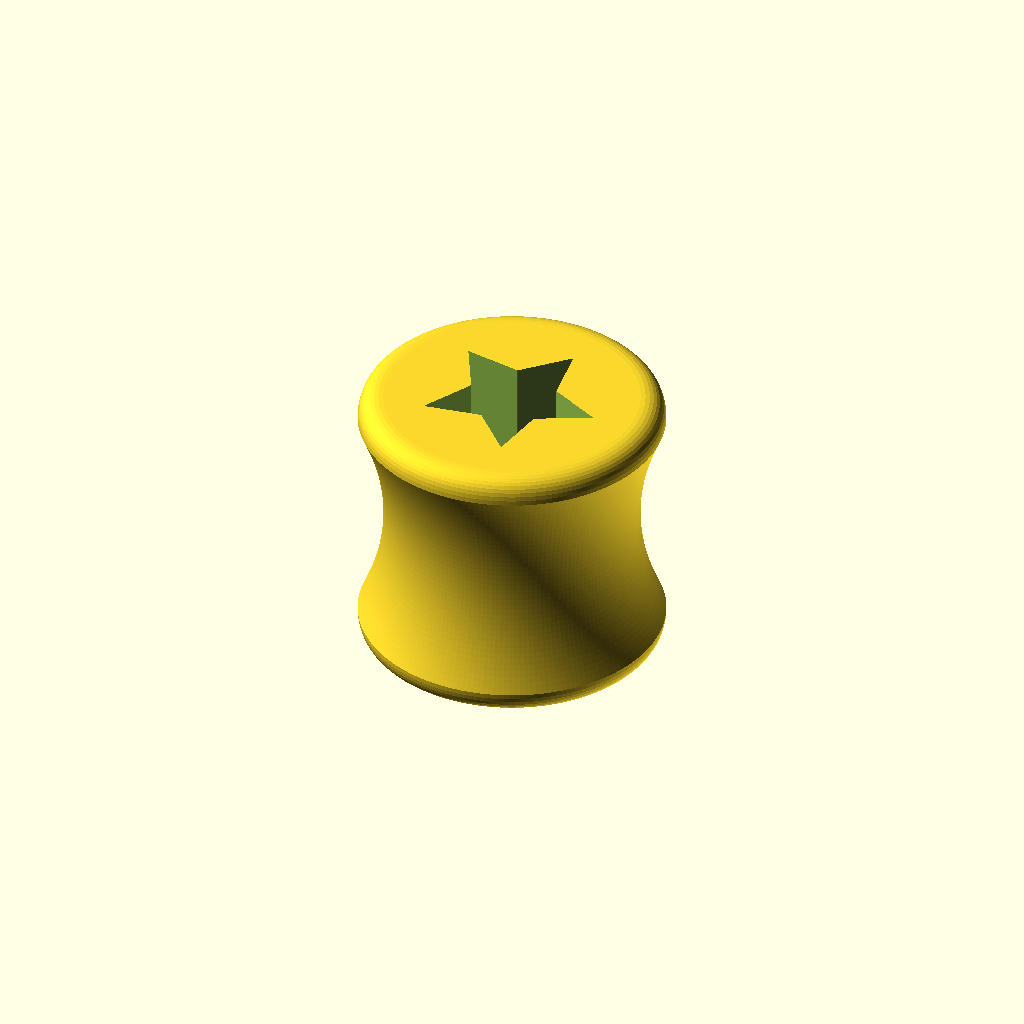
Cell 1 — every parameter at its default value.
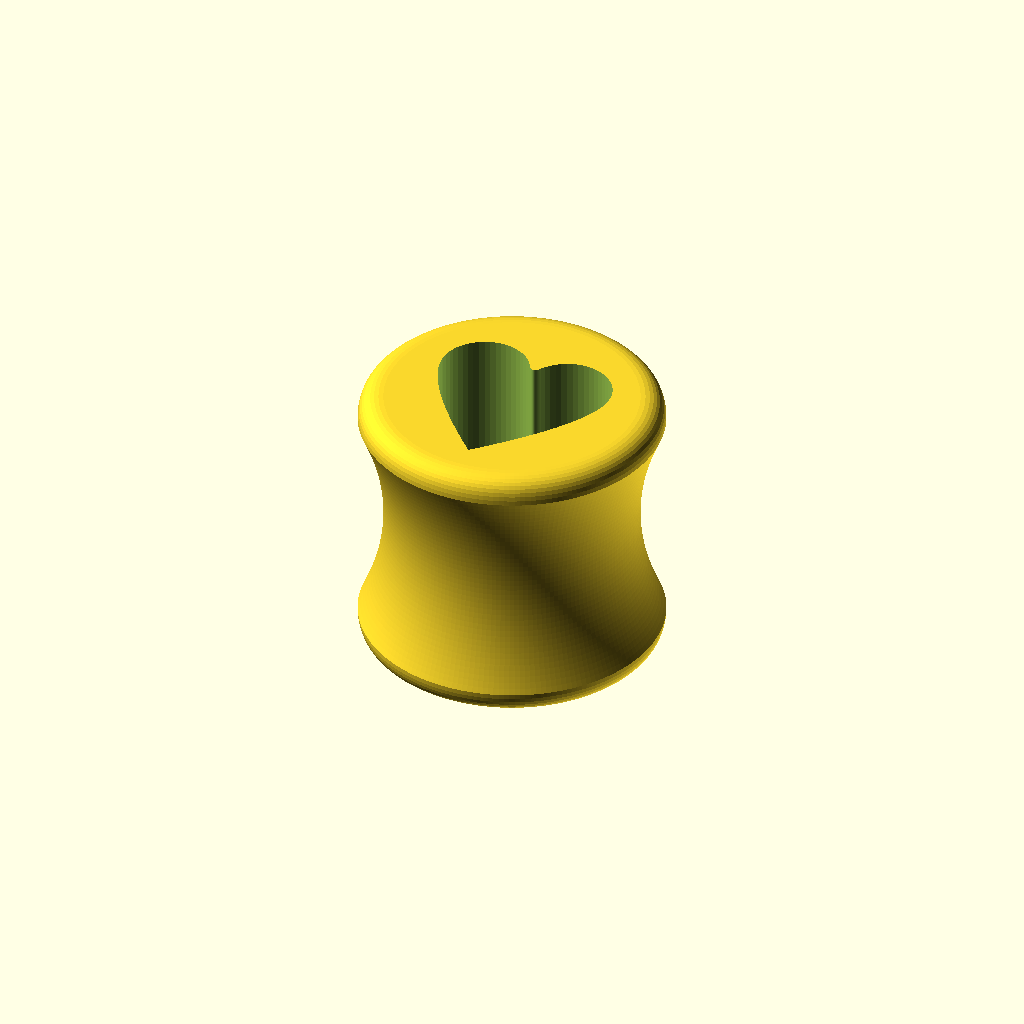
Cell 2: type = 3 (everything else at default).
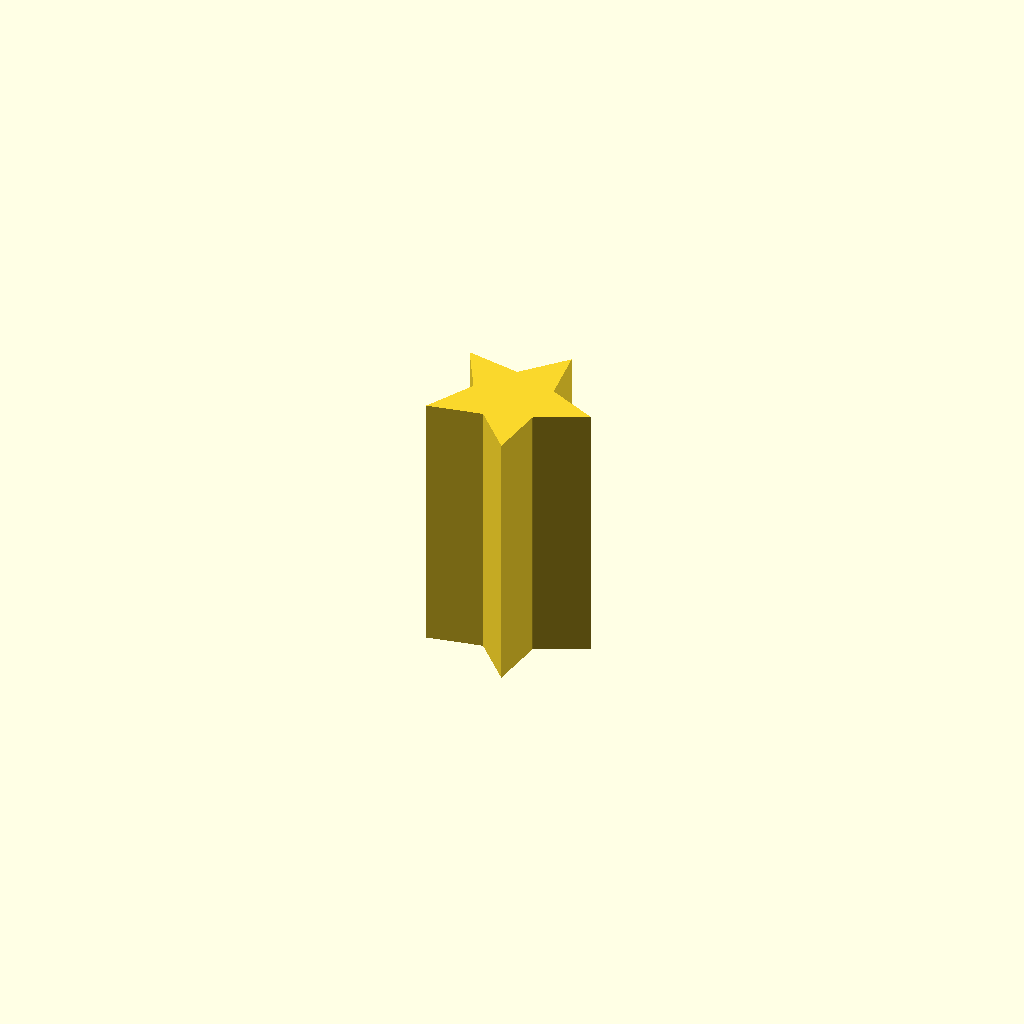
Cell 3 — part set to 1, the other parameters unchanged.
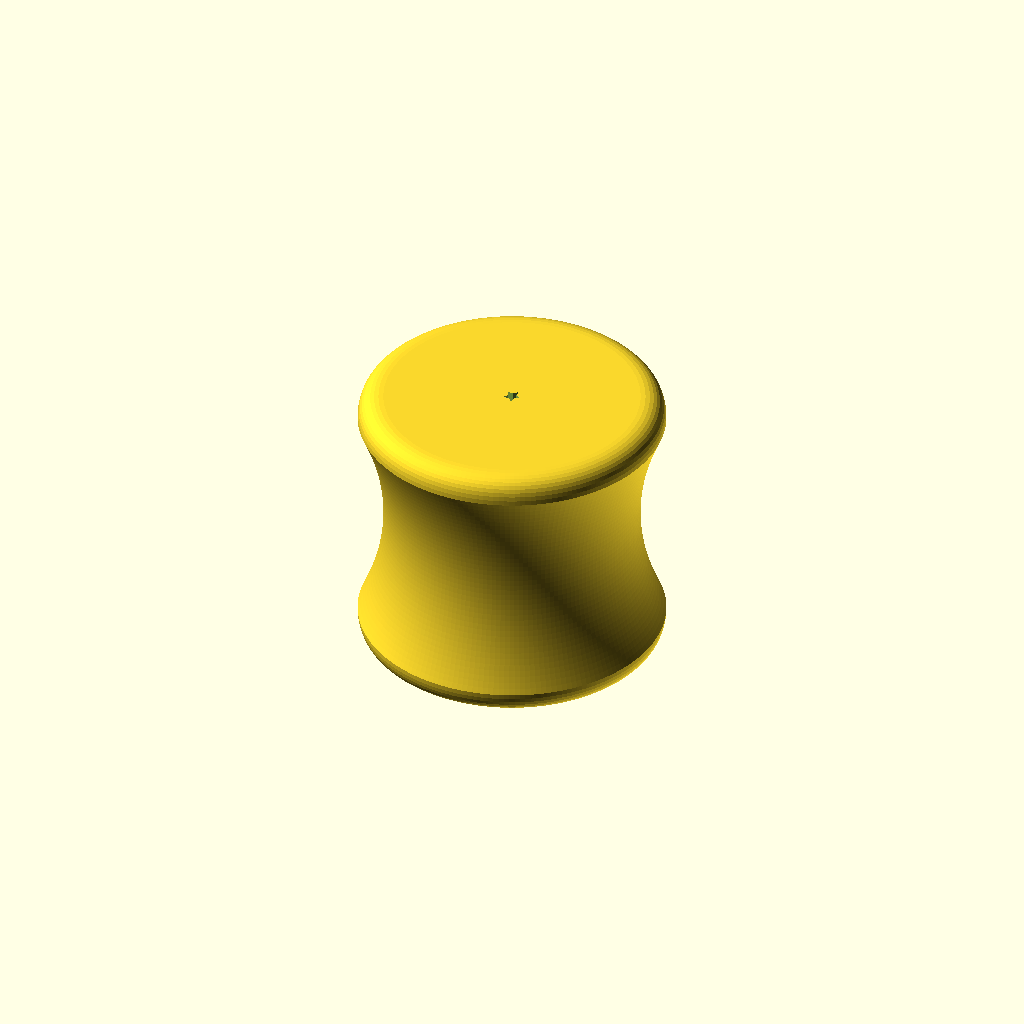
Cell 4 — cursor set to 10, the other parameters unchanged.
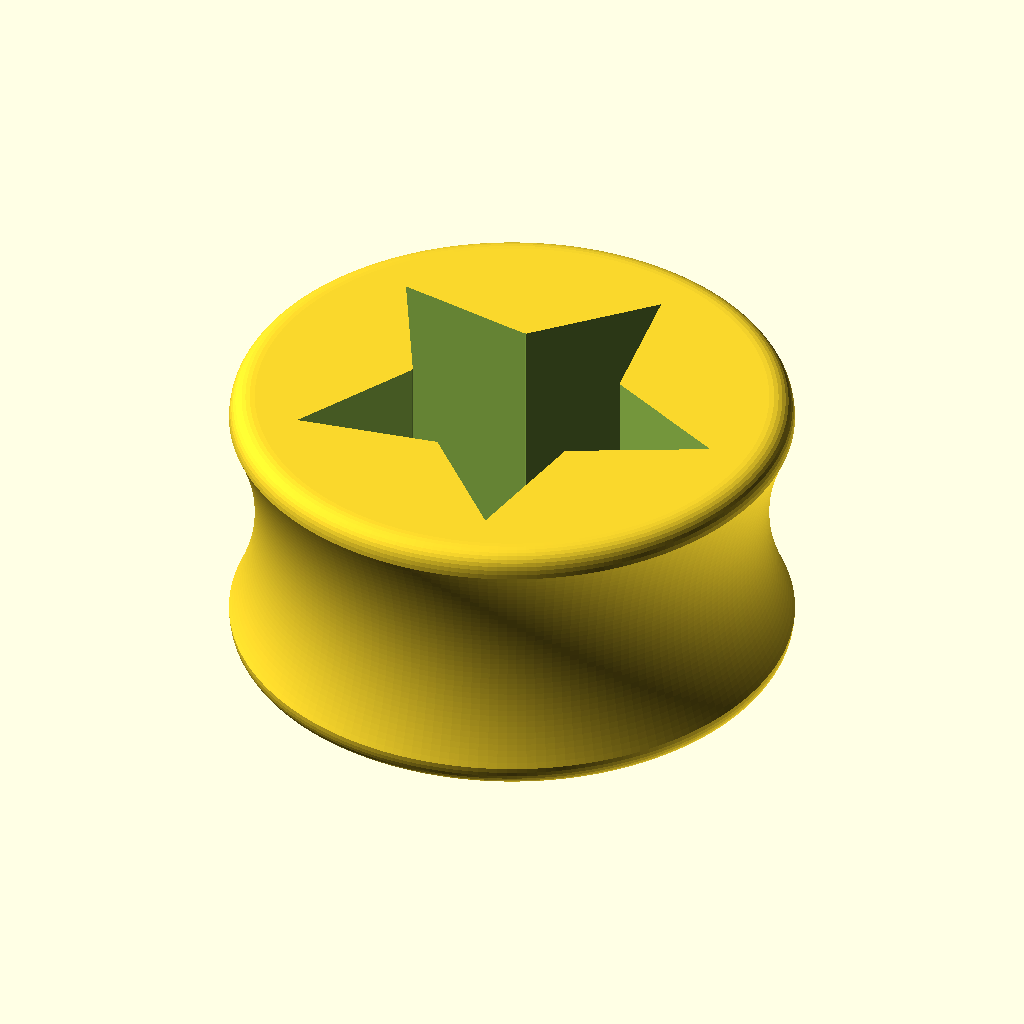
Cell 5: diameter = 20 (everything else at default).
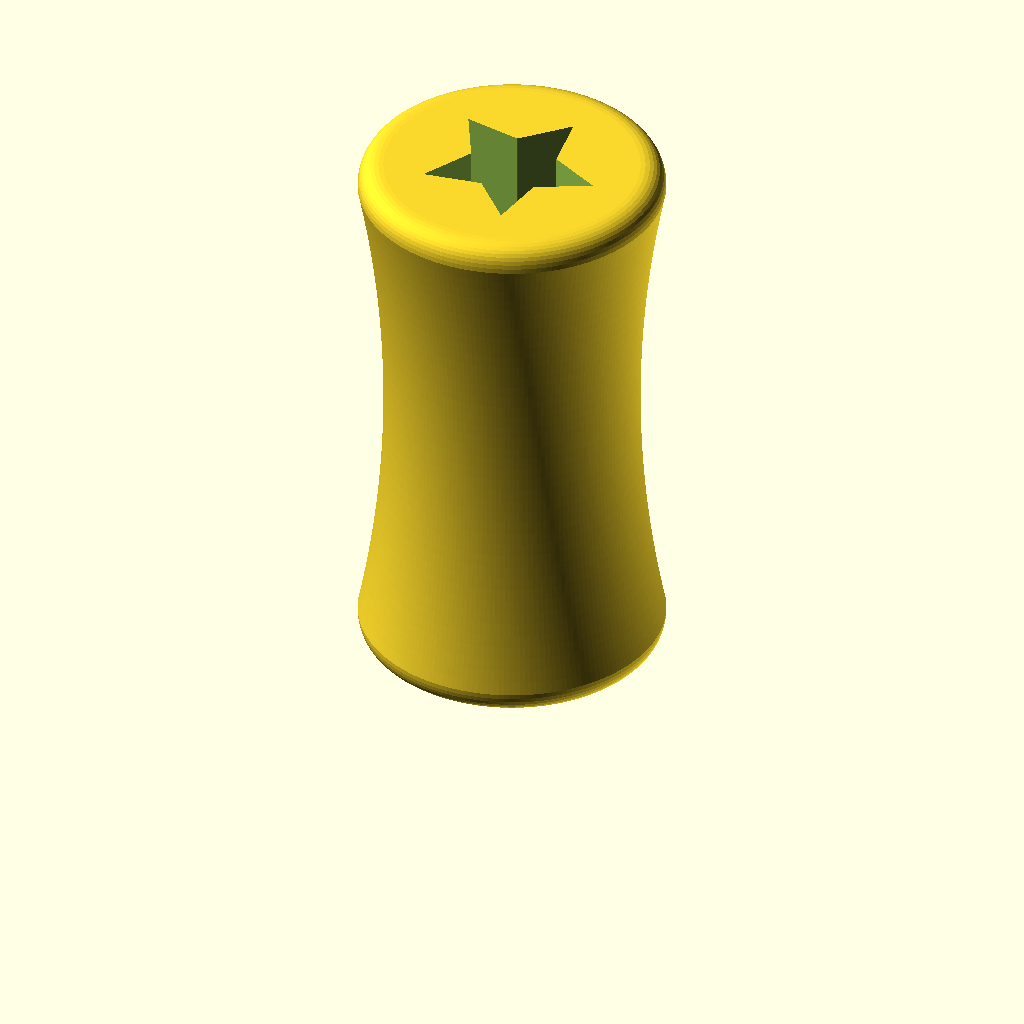
Cell 6: the same model with weight = 22.
One fixed orthographic camera (rotation 55°, 0°, 25°; colour scheme Cornfield) for every cell.
OpenSCAD source file scadFiles/44815/173301.scad:
/* ----------------------------------------------------------------------------

	Customizer Variables

---------------------------------------------------------------------------- */

type     = 2; // [0:Solid,1:Hollowed,2:Star,3:Heart,4:Negative Sign,5:Positive Sign]

// for display only, doesn't contribute to final object

part     = 0; // [0:Plug,1:Decoration]

// or ear hole in mm

diameter = 10;

// or height in mm

weight   = 11;

// (baby) in mm

groove   = 1;

// smoothing (0.5 to 2 is good values)

edges    = 1;

// or the size of the inner piece in percent : %

cursor   = 100; // [10:100]

// or the gap between the inner and outer piece

margin   = 0.1;

// resolution

$fn = 50;





/* ----------------------------------------------------------------------------

	Curve Module By Skarab, 2013

	Original script By Don B, 2011

	Released into the Public Domain

	http://www.thingiverse.com/thing:8931

---------------------------------------------------------------------------- */

module Curve(p1, p2, cursor, steps = 5, filled = true)

{

	stepsize1 = (cursor - p1) / steps;

	stepsize2 = (p2 - cursor) / steps;



	for (i = [0:steps - 1])

	{

		assign(point1 = p1 + stepsize1 * i)

		assign(point2 = cursor + stepsize2 * i)

		assign(point3 = p1 + stepsize1 * (i + 1))

		assign(point4 = cursor + stepsize2 * (i + 1)) 

		{

			assign(bpoint1 = point1 + (point2 - point1) * (i / steps))

			assign(bpoint2 = point3 + (point4 - point3) * ((i + 1) / steps))

				polygon(points = [bpoint1, bpoint2, filled ? p1 : cursor]);

		}

	}

}





/* ----------------------------------------------------------------------------

	Filled Plug Module

---------------------------------------------------------------------------- */

module plug(w = weight, d = diameter, g = groove, e = edges)

{

	// External Radius

	r = (d / 2) + g;



	// Curves Points

	p1 = [-e, 0];

	p2 = [0, e];

	p3 = [0, w - e];

	p4 = [-e, w];



	// Curves Cursors

	c1 = [0, 0];

	c2 = [-g * 2, w / 2];

	c3 = [0, w];



	// Plug Creation

	rotate_extrude($fn = 180)

		translate([r, 0, 0])

			union()

			{

				Curve(p1, p2, c1, 10, true);

				Curve(p2, p3, c2, 40, false);

				Curve(p3, p4, c3, 10, true);

				polygon(points=[p1, p2, c2, p3, p4, [-r, w], [-r, 0]]);

			}

}





/* ----------------------------------------------------------------------------

	Return X percent From Y

---------------------------------------------------------------------------- */

function percent(x, y) = ((y) / 100) * x;





/* ----------------------------------------------------------------------------

	Hollowed Plug Module

---------------------------------------------------------------------------- */

module hollowed_plug()

{

	d = percent(cursor, diameter - 3);



	difference()

	{

		plug();



		if (d > 2)

		{

			translate([0, 0, -edges])

				plug(weight + (2 * edges), d);

		}

	}

}





/* ----------------------------------------------------------------------------

	Parametric star

	(c)  2010 Juan Gonzalez-Gomez (Obijuan) juan@iearobotics.com

	GPL license



	http://www.thingiverse.com/thing:5052



	The 2*N points of an N-ponted star are calculated as follows:

	There are two circunferences:  the inner and outer.  Outer points are located

	at angles: 0, 360/N, 360*2/N and on the outer circunference

	The inner points have the same angular distance but they are 360/(2*N) rotated

	respect to the outers. They are located on the inner circunference



	INPUT PARAMETERS:

	N: Number of points

	h: Height

	ri: Inner radius

	ro: outer radius

---------------------------------------------------------------------------- */

module parametric_star(N = 5, h = 3, ri = 15, re = 30)

{

	// Calculate and draw a 2D tip of the star

	// n: Number of the tip (from 0 to N-1)

	module tipstar(n)

	{

		i1 = [ri*cos(-360*n/N+360/(N*2)), ri*sin(-360*n/N+360/(N*2))];

		e1 = [re*cos(-360*n/N), re*sin(-360*n/N)];

		i2 = [ri*cos(-360*(n+1)/N+360/(N*2)), ri*sin(-360*(n+1)/N+360/(N*2))];



		polygon([ i1, e1, i2]);

	}



	// Draw the 2D star and extrude

	// The star is the union of N 2D tips.

	// A inner cylinder is also needed for filling

	// A flat (2D) star is built. The it is extruded

	linear_extrude(height = h) 

		union()

		{

			for (i=[0:N-1]) 

				tipstar(i);

			rotate([0,0,360/(2*N)]) 

				circle(r=ri+ri*0.01,$fn=N);

		}

}





/* ----------------------------------------------------------------------------

	Star Plug Module

---------------------------------------------------------------------------- */

module star_plug()

{

	d      = percent(cursor, (diameter / 2) - 1.5);

	half_d = d / 2;



	if (part == 0)

	{

		difference()

		{

			plug();

			translate([0, 0, -0.01])

				parametric_star(5, weight + 0.02, half_d, d);

		}

	}

	else parametric_star(5, weight, half_d - margin, d - margin);

}





/* ----------------------------------------------------------------------------

	Heart Module By Skarab, 2013

---------------------------------------------------------------------------- */

module heart(s = 10, h = 10) 

{

	// Sizes

	hs= s / 2;

	qs= s / 4;



	// Circles

	// Curves Points

	p1 = [-hs, 0];

	p2 = [0, -3 * qs];

	p3 = [hs, 0];

	p4 = [(qs * cos(30)) - qs, qs * sin(30)];

	p5 = [(qs * cos(150)) + qs, qs * sin(150)];



	// Curves Cursors

	c1 = [-hs, -qs];

	c2 = [hs, -qs];

	c3 = [0, qs * sin(150) / 2];



	translate([0, qs, 0])

		linear_extrude(height = h)

			union()

			{

				translate([-qs, 0, 0]) 

					circle(qs, $fn = 50);

				translate([qs, 0, 0]) 

					circle(qs, $fn = 50);

				Curve(p1, p2, c1, 20, true);

				Curve(p2, p3, c2, 20, true);

				Curve(p4, p5, c3, 20, false);

				polygon(points = [p1, p2, p3]);

				polygon(points = [p4, c3, [0, 0]]);

				polygon(points = [p5, c3, [0, 0]]);

			}

}





/* ----------------------------------------------------------------------------

	Heart Plug Module

---------------------------------------------------------------------------- */

module heart_plug()

{

	d      = percent(cursor, diameter / 1.414);

	half_d = d / 2;

	y      = ((half_d * 1.414) - half_d) / 3;



	if (part == 0)

	{

		difference()

		{

			plug();

			translate([0, -y, -0.01])

				heart(d, weight + 0.02);

		}

	} 

	else heart(d - margin, weight);

}





/* ----------------------------------------------------------------------------

	Negative Sign Module

---------------------------------------------------------------------------- */

/*

module negative_sign(d, w)

{

	h = d / 4;

	r = h / 2;

	x = (d / 2) - r;



	hull()

	{

		translate([-x, 0, 0])

			cylinder(h = w, r = r);

		translate([x, 0, 0])

			cylinder(h = w, r = r);

	}

}

*/



module negative_sign(d, w)

{

	h = d / 4;



	translate([-d/2, -h/2, 0])

		cube([d, h, w]);

}



/* ----------------------------------------------------------------------------

	Negative Sign Plug Module

---------------------------------------------------------------------------- */

module negative_sign_plug()

{

	d = percent(cursor, diameter - 3);

	

	if (part == 0)

	{

		difference()

		{

			plug();

			translate([0, 0, -0.01])

				negative_sign(d, weight + 0.02);

		}

	}

	else negative_sign(d - margin, weight);

}





/* ----------------------------------------------------------------------------

	Positive Sign Module

---------------------------------------------------------------------------- */

module positive_sign(d, w)

{

	negative_sign(d, w);

	rotate([0, 0, 90])

		negative_sign(d, w);

}





/* ----------------------------------------------------------------------------

	Positive Sign Plug Module

---------------------------------------------------------------------------- */

module positive_sign_plug()

{

	d = percent(cursor, diameter - 3);

	

	if (part == 0)

	{

		difference()

		{

			plug();

			translate([0, 0, -0.01])

				positive_sign(d, weight + 0.02);

		}

	}

	else positive_sign(d - margin, weight);

}





/* ----------------------------------------------------------------------------

	Plug Creation

---------------------------------------------------------------------------- */

if (type == 1)      hollowed_plug();

else if (type == 2) star_plug();

else if (type == 3) heart_plug();

else if (type == 4) negative_sign_plug();

else if (type == 5) positive_sign_plug();

else                plug();
Parameter table extracted from the source (name, type, default, range or options):
type: number, default 2, options 0, 1, 2, 3, 4, 5
part: number, default 0, options 0, 1
diameter: number, default 10
weight: number, default 11
groove: number, default 1
edges: number, default 1
cursor: number, default 100, range 10 to 100
margin: number, default 0.1
